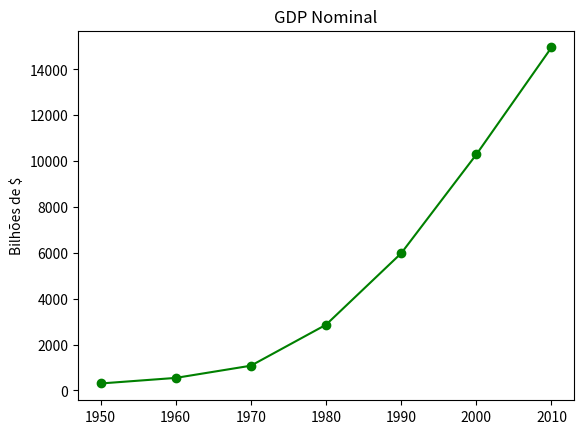

Write the Python code that produced this figure.
from matplotlib import pyplot

years = [1950, 1960, 1970, 1980, 1990, 2000, 2010]
gdp = [300.2, 543.3, 1075.9, 2862.5, 5979.6, 10289.7, 14958.3]

pyplot.plot(years, gdp, color='green', marker='o', linestyle='solid')
pyplot.title('GDP Nominal')
pyplot.ylabel("Bilhões de $")

pyplot.show()
